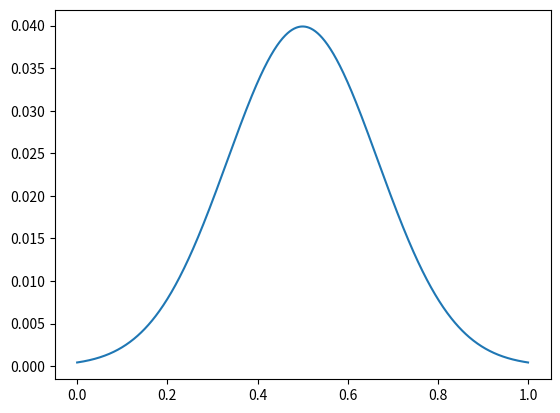

This chart was generated by the following Python code:
import matplotlib.pyplot as plt
import numpy as np
import scipy

np.random.seed(0)


def main():
    mean = 90
    sigma = 10
    n = 1000
    ts = np.linspace(0, 1, n)
    x = np.linspace(mean - 3 * sigma, mean + 3 * sigma, n)

    distribution = scipy.stats.norm.pdf(x, loc=mean, scale=sigma)

    plt.plot(ts, distribution)  # TODO: save plot
    plt.show()


if __name__ == "__main__":
    main()
